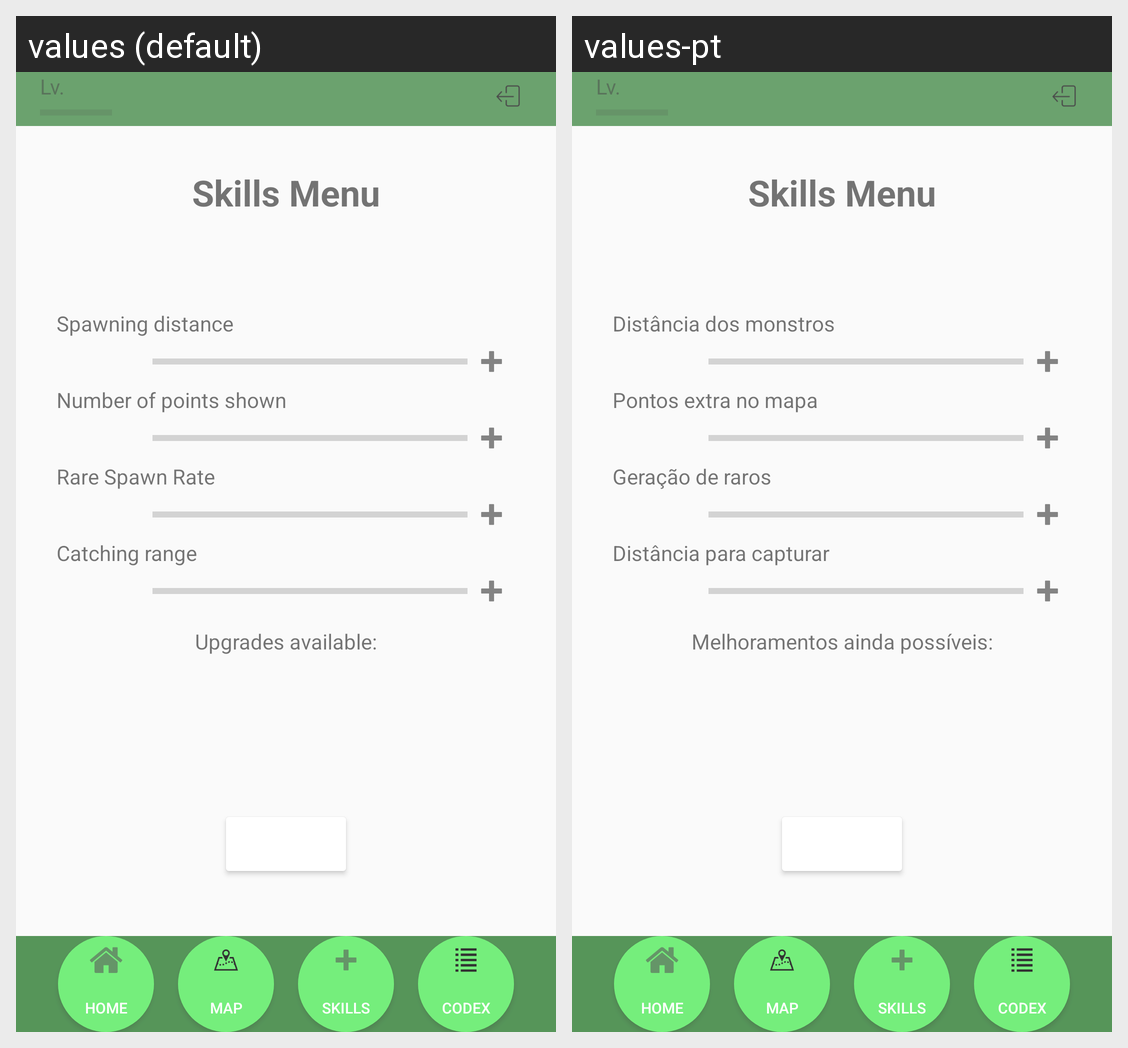

Locale-by-locale string values for the Android screen shown in this grid:
Android screen res/layout/activity_skills_page.xml rendered under 2 locales, left to right: values (default), values-pt. Device: Nexus 5 (rendered at 1080×1920; each locale shown at half size, 540×960, under a caption strip naming it); theme AppTheme.
Strings drawn on this screen, with the default value and each locale's value (text and hints the layout hard-codes, and strings that could not be matched under every locale, appear in the picture but are not listed):

skills_menu
  values: Skills Menu
  values-pt: Skills Menu  [not translated; the default value is used]

spawn_string
  values: Spawning distance
  values-pt: Distância dos monstros

points_string
  values: Number of points shown
  values-pt: Pontos extra no mapa

rate_string
  values: Rare Spawn Rate
  values-pt: Geração de raros

range_string
  values: Catching range
  values-pt: Distância para capturar

pts
  values: Upgrades available:
  values-pt: Melhoramentos ainda possíveis:

menu_home
  values: Home
  values-pt: Home  [not translated; the default value is used]

menu_map
  values: Map
  values-pt: Map  [not translated; the default value is used]

menu_Skills
  values: Skills
  values-pt: Skills  [not translated; the default value is used]

menu_codex
  values: Codex
  values-pt: Codex  [not translated; the default value is used]

level
  values: Lv.
  values-pt: Lv.  [not translated; the default value is used]
